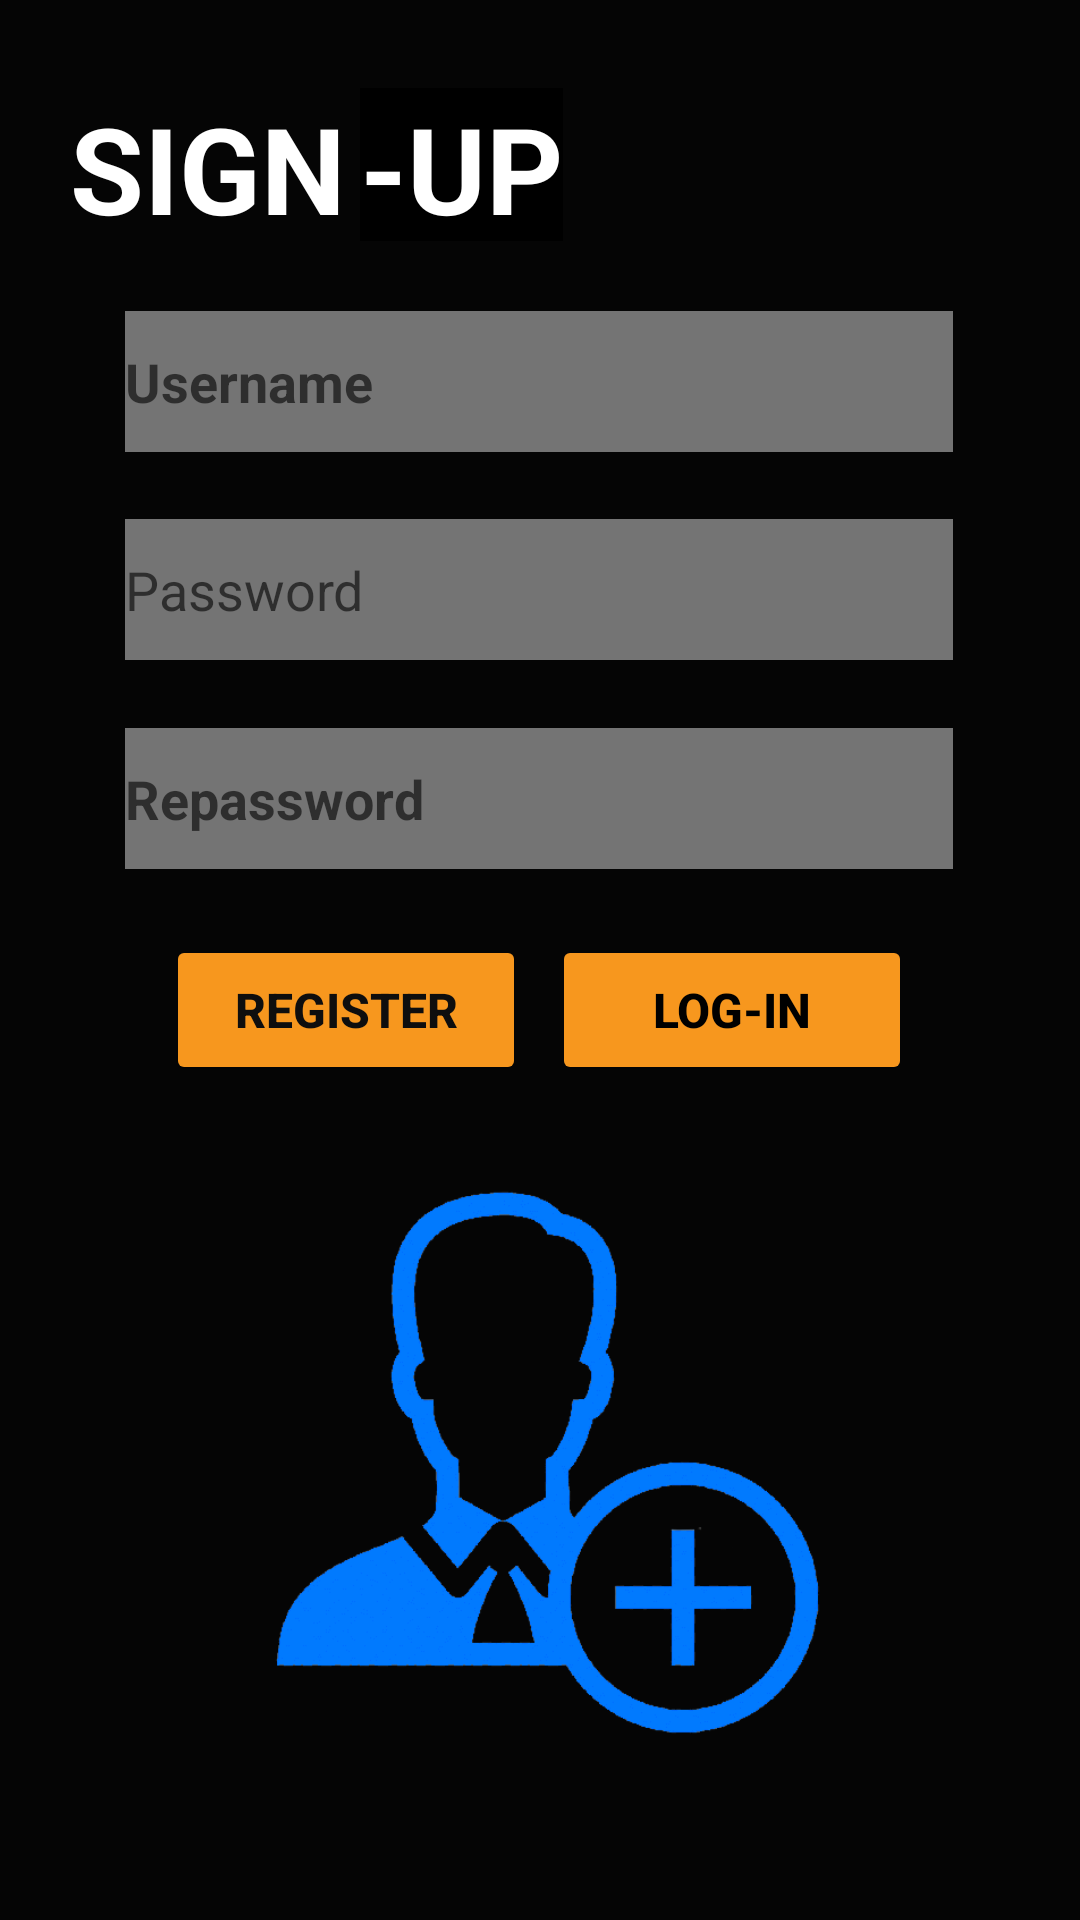

Layout XML and referenced resources for this Android screen:
<!-- AndroidManifest.xml: application theme Theme.Bautista_Activity_3 -->
<!-- res/layout/activity_main.xml -->
<?xml version="1.0" encoding="utf-8"?>
<androidx.constraintlayout.widget.ConstraintLayout xmlns:android="http://schemas.android.com/apk/res/android"
    xmlns:app="http://schemas.android.com/apk/res-auto"
    xmlns:tools="http://schemas.android.com/tools"
    android:layout_width="match_parent"
    android:layout_height="match_parent"
    android:background="#050505"
    tools:context=".MainActivity">

    <EditText
        android:id="@+id/txt_repassword"
        android:layout_width="276dp"
        android:layout_height="47dp"
        android:background="#747474"
        android:ems="10"
        android:hint="Repassword"
        android:inputType="textPassword"
        android:textColor="#F4F3F3"
        android:textSize="18sp"
        android:textStyle="bold"
        app:layout_constraintBottom_toBottomOf="parent"
        app:layout_constraintEnd_toEndOf="parent"
        app:layout_constraintHorizontal_bias="0.496"
        app:layout_constraintStart_toStartOf="parent"
        app:layout_constraintTop_toTopOf="parent"
        app:layout_constraintVertical_bias="0.409" />

    <Button
        android:id="@+id/btn_register"
        android:layout_width="120dp"
        android:layout_height="50dp"
        android:text="Register"
        android:textColor="#0E0E0E"
        android:textSize="16sp"
        android:textStyle="bold"
        app:backgroundTint="#F7971E"
        app:iconTint="#050505"
        app:layout_constraintBottom_toBottomOf="parent"
        app:layout_constraintEnd_toEndOf="parent"
        app:layout_constraintHorizontal_bias="0.23"
        app:layout_constraintStart_toStartOf="parent"
        app:layout_constraintTop_toTopOf="parent"
        app:layout_constraintVertical_bias="0.528" />

    <Button
        android:id="@+id/btn_return"
        android:layout_width="120dp"
        android:layout_height="50dp"
        android:text="LOG-IN"
        android:textColor="#000000"
        android:textSize="16sp"
        android:textStyle="bold"
        app:backgroundTint="#F7971E"
        app:layout_constraintBottom_toBottomOf="parent"
        app:layout_constraintEnd_toEndOf="parent"
        app:layout_constraintHorizontal_bias="0.766"
        app:layout_constraintStart_toStartOf="parent"
        app:layout_constraintTop_toTopOf="parent"
        app:layout_constraintVertical_bias="0.528" />

    <EditText
        android:id="@+id/txt_user"
        android:layout_width="276dp"
        android:layout_height="47dp"
        android:background="#747474"
        android:ems="10"
        android:hint="Username"
        android:inputType="textPersonName"
        android:textColor="#F8F3F3"
        android:textSize="18sp"
        android:textStyle="bold"
        app:layout_constraintBottom_toBottomOf="parent"
        app:layout_constraintEnd_toEndOf="parent"
        app:layout_constraintHorizontal_bias="0.496"
        app:layout_constraintStart_toStartOf="parent"
        app:layout_constraintTop_toTopOf="parent"
        app:layout_constraintVertical_bias="0.175" />

    <EditText
        android:id="@+id/txt_password"
        android:layout_width="276dp"
        android:layout_height="47dp"
        android:background="#747474"
        android:ems="10"
        android:hint="Password"
        android:inputType="textPassword"
        android:textColor="#FBFBFB"
        android:textSize="18sp"
        app:layout_constraintBottom_toBottomOf="parent"
        app:layout_constraintEnd_toEndOf="parent"
        app:layout_constraintHorizontal_bias="0.496"
        app:layout_constraintStart_toStartOf="parent"
        app:layout_constraintTop_toTopOf="parent"
        app:layout_constraintVertical_bias="0.292" />

    <TextView
        android:id="@+id/textView4"
        android:layout_width="95dp"
        android:layout_height="51dp"
        android:text="SIGN"
        android:textColor="#FFFFFF"
        android:textSize="40sp"
        android:textStyle="bold"
        app:layout_constraintBottom_toBottomOf="parent"
        app:layout_constraintEnd_toEndOf="parent"
        app:layout_constraintHorizontal_bias="0.088"
        app:layout_constraintStart_toStartOf="parent"
        app:layout_constraintTop_toTopOf="parent"
        app:layout_constraintVertical_bias="0.05" />

    <TextView
        android:id="@+id/textView6"
        android:layout_width="wrap_content"
        android:layout_height="51dp"
        android:background="#000000"
        android:text="-UP"
        android:textColor="#FFFFFF"
        android:textSize="40sp"
        android:textStyle="bold"
        app:layout_constraintBottom_toBottomOf="parent"
        app:layout_constraintEnd_toEndOf="parent"
        app:layout_constraintHorizontal_bias="0.411"
        app:layout_constraintStart_toStartOf="parent"
        app:layout_constraintTop_toTopOf="parent"
        app:layout_constraintVertical_bias="0.05" />

    <ImageView
        android:id="@+id/imageView2"
        android:layout_width="232dp"
        android:layout_height="189dp"
        app:layout_constraintBottom_toBottomOf="parent"
        app:layout_constraintEnd_toEndOf="parent"
        app:layout_constraintHorizontal_bias="0.497"
        app:layout_constraintStart_toStartOf="parent"
        app:layout_constraintTop_toTopOf="parent"
        app:layout_constraintVertical_bias="0.865"
        app:srcCompat="@drawable/__1" />

</androidx.constraintlayout.widget.ConstraintLayout>
<!-- resources referenced by this layout -->
<resources>
  <!-- drawable __1: png bitmap (drawable, 32108 bytes) -->
  <style name="Theme.Bautista_Activity_3" parent="Theme.MaterialComponents.DayNight.DarkActionBar">
          
          <item name="colorPrimary">@color/purple_500</item>
          <item name="colorPrimaryVariant">@color/purple_700</item>
          <item name="colorOnPrimary">@color/white</item>
          
          <item name="colorSecondary">@color/teal_200</item>
          <item name="colorSecondaryVariant">@color/teal_700</item>
          <item name="colorOnSecondary">@color/black</item>
          
          <item name="android:statusBarColor" tools:targetApi="l">?attr/colorPrimaryVariant</item>
          
      </style>
  <!-- not gathered from this repository: default colours our renderer supplied (Android Studio template values) -->
  <color name="purple_500">#FF6200EE</color>
  <color name="purple_700">#FF3700B3</color>
  <color name="teal_200">#FF03DAC5</color>
  <color name="teal_700">#FF018786</color>
  <color name="black">#FF000000</color>
  <color name="white">#FFFFFFFF</color>
</resources>
